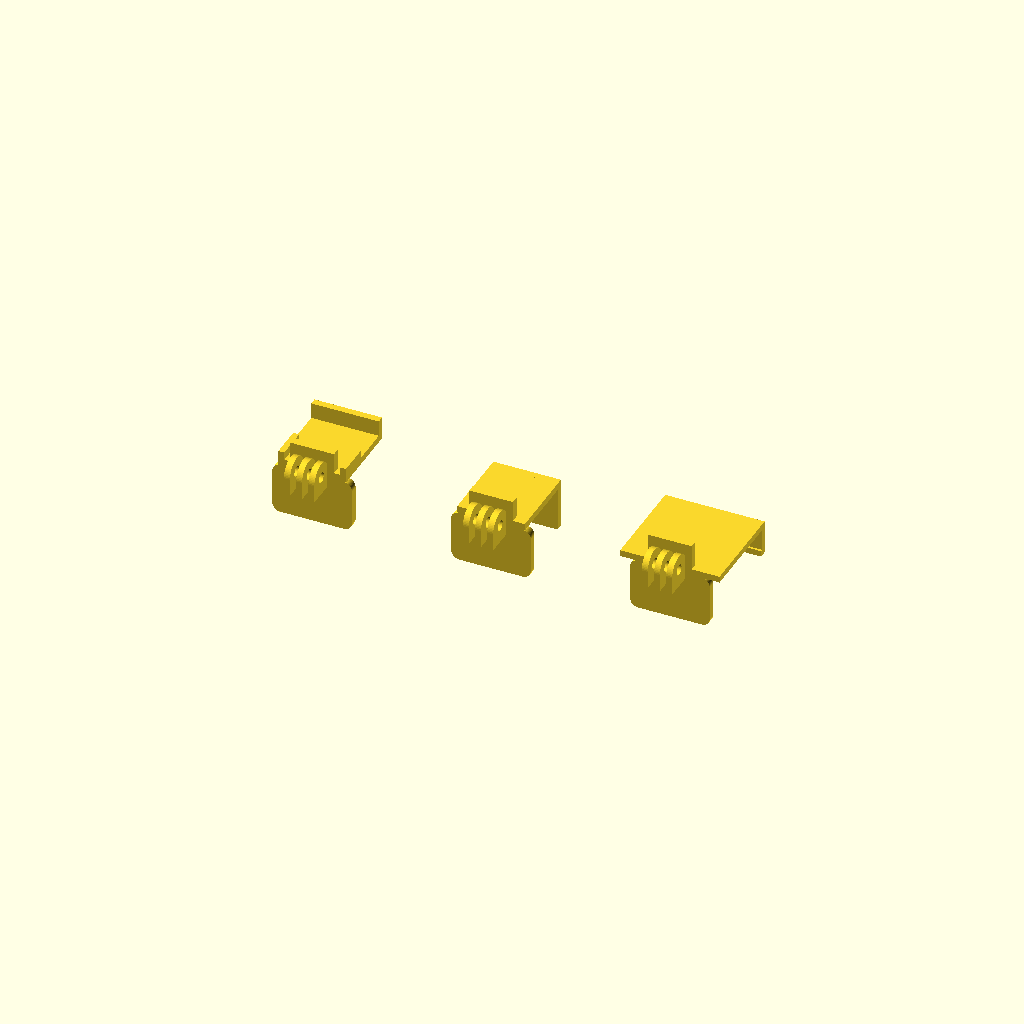
Cell 1 — every parameter at its default value.
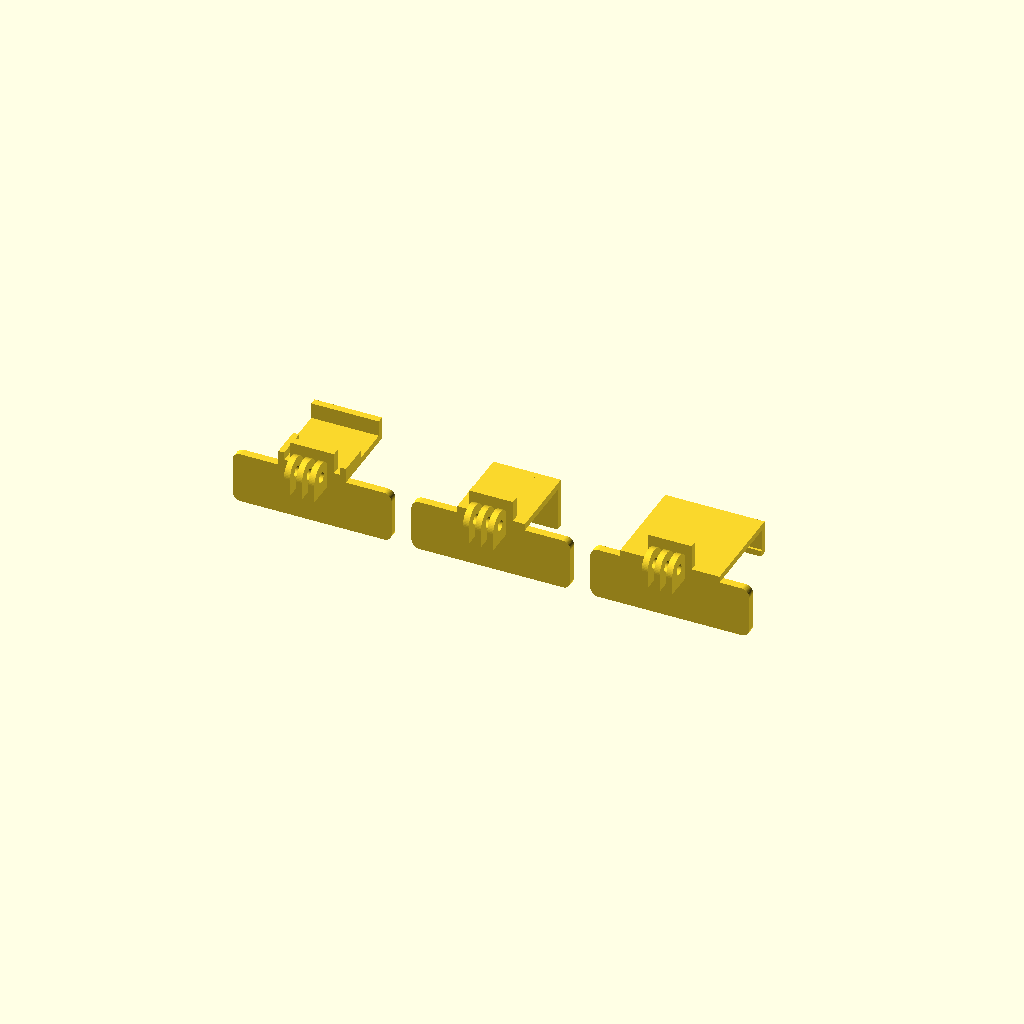
Cell 2 — PLATE_W set to 80, the other parameters unchanged.
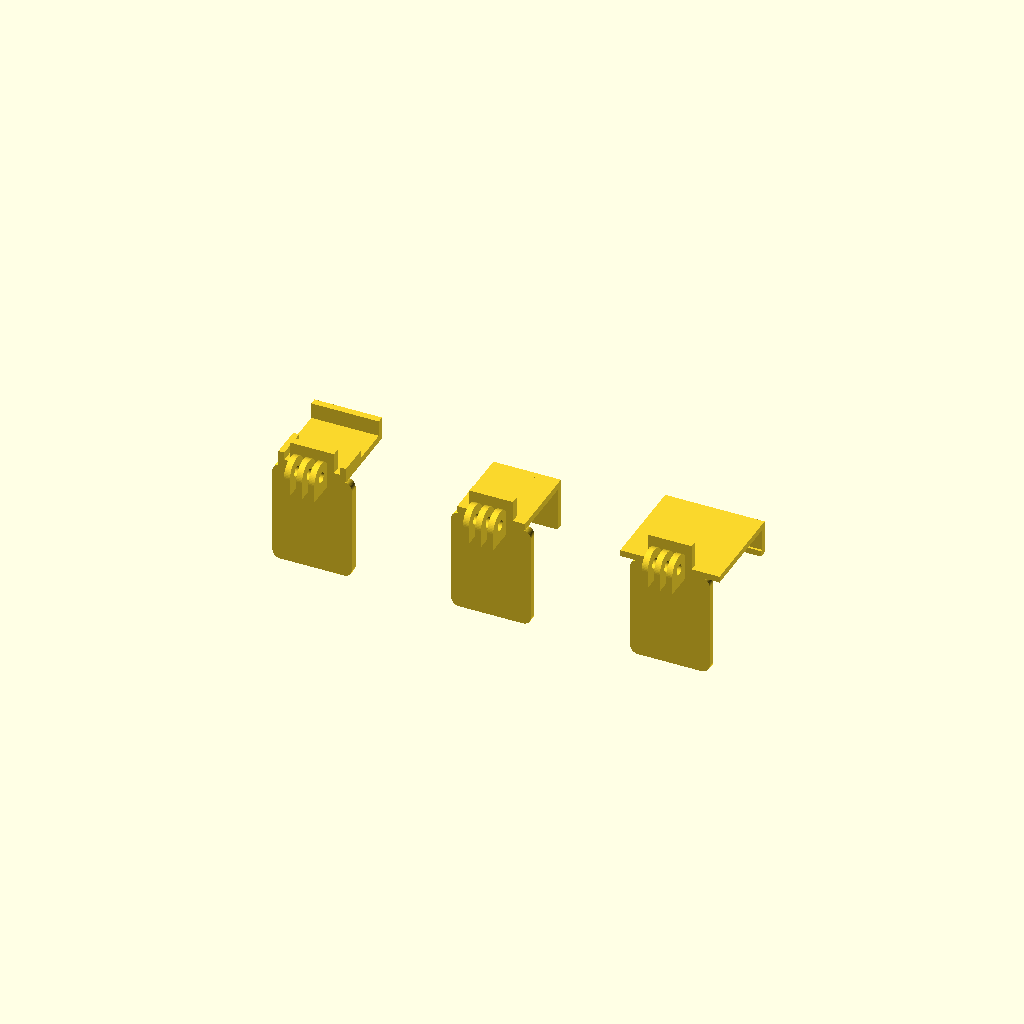
Cell 3: PLATE_H = 52 (everything else at default).
One fixed orthographic camera (rotation 55°, 0°, 25°; colour scheme Cornfield) for every cell.
The OpenSCAD source (mount/flirone-quest3-mount-hang.scad):
// FLIR One PRO LT hanging mounts for Meta Quest 3 / Quest 3S
// ============================================================
// Two TAPE-FREE alternatives to the stick-on VHB base plate. Both hang the
// standard GoPro female knuckle at the top-center of the visor FRONT, so the
// existing cradle (flirone-quest3-mount.scad "cradle") clips straight on and
// pitch-adjusts with the M5/M6 thumbscrew as before.
//
// Parts (set PART):
//   "hook" - STRAP HANG: a plate rests on the visor front; a 35 mm tongue
//            slides between the top head strap and the shell, so the mount
//            hangs from the strap — nothing glued. Works with any strap that
//            crosses the top of the visor (stock top strap, Elite-style top
//            band, BoboVR/Kiwi etc.). The rear up-lip keeps the tongue from
//            sliding back out; strap tension pins it down when worn.
//   "fork" - STRAP STAPLE: a SOLID tongue that ends in a sharp 90° turn
//            DOWNWARD (side profile = ⊓, mirroring the front plate's own
//            90°). Drop it over any head strap from above: the strap sits
//            in the channel between the front plate and the rear drop arm.
//            All corners are square 90° — no chamfers, no rounding.
//   "clip" - TOP CLIP: bridges the top plastic shell (front drop + sprung
//            rear lip that grips just in front of the facial interface).
//            No strap needed. Set DEVICE to pick the Quest 3 / 3S preset,
//            and MEASURE the front-to-back depth across the visor top at
//            center with calipers first (shells are curved; ±2 mm matters).
//
// CAMERA KEEP-OUT (why everything stays high and centered):
//   Quest 3  — three vertical sensor pills across the mid-face (center pill
//              = depth projector, at x = 0!) starting roughly 20-25 mm below
//              the top edge, plus downward tracking cams on the bottom edge.
//   Quest 3S — two sensor clusters LEFT and RIGHT of center; top-center is
//              clear plastic.
//   Both designs therefore: (a) keep the front plate short (PLATE_H), and
//   (b) raise the knuckle so the camera body sits mostly ABOVE the top edge.
//   After mounting, check passthrough + hand tracking once — if anything
//   occludes, pitch the camera up or increase KNUCKLE_RAISE and reprint.
//
// Print: PETG/ASA, plate face down where possible, supports under the
// knuckle fingers. Add a strip of 1-2 mm craft foam on the surfaces that
// touch the shell (protects the plastic, adds grip).

PART = "all";        // "hook" | "fork" | "clip" | "all"
DEVICE = "q3";       // "q3" | "q3s"  (clip depth preset)
GP_HOLE = 5.3;       // 5.3 = M5 thumbscrew, 6.4 = M6

// ---------------- shared front plate ----------------
PLATE_W = 40;        // lateral — clears both headsets' sensor areas
PLATE_H = 26;        // KEEP SHORT: Quest 3's center depth pill starts
                     // ~20-25 mm below the top edge (see keep-out above)
PLATE_T = 4;

// ---------------- "hook" (strap hang) ----------------
HOOK_REACH = 35;     // tongue length over the visor top (requested 35 mm)
HOOK_T     = 3.5;    // tongue thickness (sits between strap and shell)
HOOK_W     = 34;     // fits 25-28 mm straps with margin
HOOK_LIP   = 8;      // rear up-lip height (strap retention)
HOOK_RAISE = 4;      // knuckle center above the visor top edge

// ---------------- "fork" (strap staple) ----------------
FORK_REACH = 35;     // solid tongue length to the 90° turn (the 35 mm reach)
DROP_LEN   = 22;     // rear drop arm: how far the 90° turn goes down
DROP_T     = 3.5;    // drop arm thickness

// ---------------- "clip" (top shell) ----------------
TOP_DEPTH  = (DEVICE == "q3s") ? 58 : 42;  // MEASURE YOUR HEADSET (mm,
                     // front-to-back across the visor top at center)
CLIP_W     = 50;     // bridge width
CLIP_TOP_T = 3.2;
REAR_LIP   = 14;     // drops behind the shell, in front of the face pad
REAR_LIP_T = 2.6;    // thin = springy grip
CLIP_RAISE = 6;      // knuckle center above the shell top

// ---------------- GoPro geometry (matches flirone-quest3-mount.scad) ----
GP_FEM_T    = 3.00;
GP_FEM_SLOT = 3.15;
GP_R        = 7.5;
GP_STEM     = 8.0;

$fn = 64;

// ================================================== GoPro female knuckle
module finger(t, stem) {
    linear_extrude(height = t)
        difference() {
            hull() {
                circle(r = GP_R);
                translate([-GP_R, -stem - 1]) square([2*GP_R, 1]);
            }
            circle(d = GP_HOLE);
        }
}

// hole axis along X (pitch hinge), stem pointing -Z, center at origin
module gopro_female_x() {
    rotate([0, 90, 0])
        for (o = [-(GP_FEM_SLOT + GP_FEM_T), 0, GP_FEM_SLOT + GP_FEM_T])
            translate([0, 0, o - GP_FEM_T/2])
                finger(GP_FEM_T, GP_STEM);
}

// ================================================== shared pieces
// Coordinates: x lateral (centered), +y rearward (toward the head),
// z up. The plate's REAR face (y = PLATE_T) rests on the visor front;
// the visor's top edge is at z = 0.

// vertical plate on the visor front + knuckle riser wall above z=0.
// Knuckle stem points +y into the wall (1.5 mm overlap, the same graze
// convention the proven cradle/base parts use).
module front_plate(raise) {
    // hanging plate (rounded corners)
    hull()
        for (x = [-PLATE_W/2 + 4, PLATE_W/2 - 4], z = [-PLATE_H + 4, -4])
            translate([x, 0, z]) rotate([-90, 0, 0]) cylinder(r = 4, h = PLATE_T);
    // riser wall carrying the knuckle above the top edge
    riser_h = raise + 10;   // wall continues above the knuckle stem line
    translate([-11, 0, 0]) cube([22, PLATE_T, riser_h]);
    // knuckle: center raised, forward of the plate face
    translate([0, -(GP_STEM - 1.5), raise]) rotate([90, 0, 0]) gopro_female_x();
}

// ================================================== "hook" — strap hang
module hook() {
    front_plate(HOOK_RAISE);
    // tongue: underside (z=0) rides on the visor top shell, the head strap
    // passes OVER it — slide it under the strap from the front to install
    translate([-HOOK_W/2, 0, 0]) cube([HOOK_W, PLATE_T + HOOK_REACH, HOOK_T]);
    // rear up-lip: the strap has to be lifted over it to come off
    translate([-HOOK_W/2, PLATE_T + HOOK_REACH - HOOK_T, HOOK_T])
        cube([HOOK_W, HOOK_T, HOOK_LIP]);
    // side gussets stiffen the tongue root (camera torque)
    for (s = [-1, 1])
        translate([s*(HOOK_W/2) - (s > 0 ? 3 : 0), 0, 0])
            cube([3, PLATE_T + 12, HOOK_T + 4]);
}

// ================================================== "fork" — strap staple
// Side profile (all square 90° corners):
//      ___tongue___________
//     |                    |          The head strap sits in the channel
//   plate            drop arm         between the plate and the drop arm;
//     |    (channel)       |          the mount hangs from it. Channel
//   knuckle→               |          opening ≈ FORK_REACH − DROP_T, so it
//                                     swallows even thick padded straps.
module fork() {
    front_plate(HOOK_RAISE);
    // solid tongue (underside at z = 0 rides on the shell/strap)
    translate([-HOOK_W/2, 0, 0])
        cube([HOOK_W, PLATE_T + FORK_REACH, HOOK_T]);
    // sharp 90° turn downward at the tongue's end — mirrors the plate's 90°
    translate([-HOOK_W/2, PLATE_T + FORK_REACH - DROP_T, -DROP_LEN])
        cube([HOOK_W, DROP_T, DROP_LEN + HOOK_T]);
}

// ================================================== "clip" — top shell
module clip() {
    front_plate(CLIP_RAISE);
    depth = PLATE_T + TOP_DEPTH + REAR_LIP_T;
    // bridge across the visor top (underside at z=0 sits on the shell)
    translate([-CLIP_W/2, 0, 0]) cube([CLIP_W, depth, CLIP_TOP_T]);
    // sprung rear lip: hooks down behind the shell (in front of the face
    // pad). Slightly proud tip → snap fit; sand if too tight.
    translate([-CLIP_W/2, PLATE_T + TOP_DEPTH, -REAR_LIP]) {
        cube([CLIP_W, REAR_LIP_T, REAR_LIP + CLIP_TOP_T]);
        // inward grip nub at the tip
        translate([0, -1.2, 0]) cube([CLIP_W, 1.2, 3]);
    }
}

// ================================================== output
if (PART == "hook") hook();
else if (PART == "fork") fork();
else if (PART == "clip") clip();
else {
    hook();
    translate([90, 0, 0]) fork();
    translate([180, 0, 0]) clip();
}
Parameter table extracted from the source (name, type, default, range or options):
PART: string, default "all"
DEVICE: string, default "q3"
GP_HOLE: number, default 5.3
PLATE_W: number, default 40
PLATE_H: number, default 26
PLATE_T: number, default 4
HOOK_REACH: number, default 35
HOOK_T: number, default 3.5
HOOK_W: number, default 34
HOOK_LIP: number, default 8
HOOK_RAISE: number, default 4
FORK_REACH: number, default 35
DROP_LEN: number, default 22
DROP_T: number, default 3.5
CLIP_W: number, default 50
CLIP_TOP_T: number, default 3.2
REAR_LIP: number, default 14
REAR_LIP_T: number, default 2.6
CLIP_RAISE: number, default 6
GP_FEM_T: number, default 3
GP_FEM_SLOT: number, default 3.15
GP_R: number, default 7.5
GP_STEM: number, default 8
